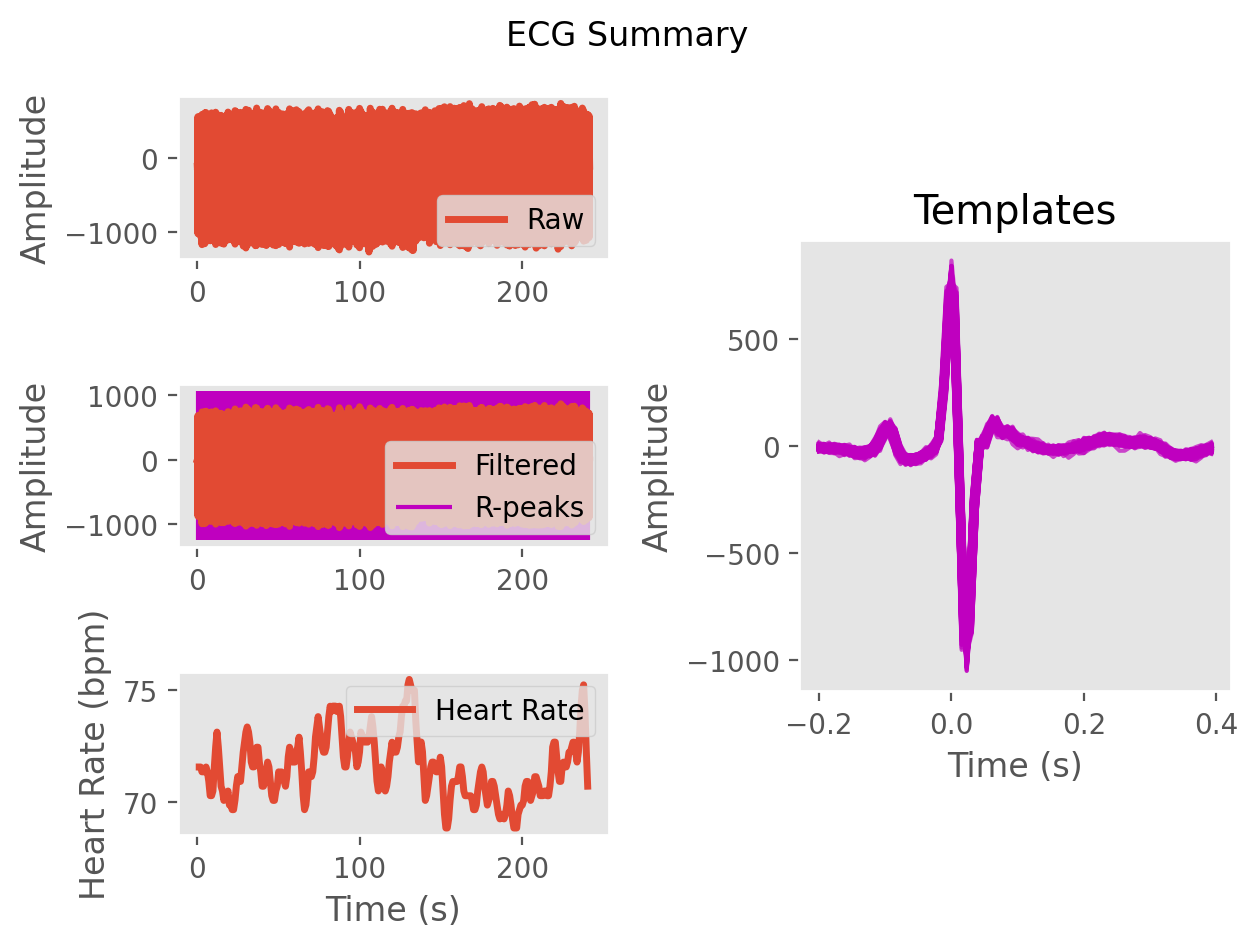

The file beside this chart, header and first rows:
ECG, -5.245254316642367, -4.2380799989208775, -3.690274155834162, -5.377156478961604, -4.981256040916199, -2.228920721400506, -2.542195688916774, -2.618050720854864, -4.551332504392558, -18.187971805879844, -29.56560818368942, -21.703523732768264, -11.877557839727908, -12.9108347844384, -11.102918408986763, -5.966923466557034, -6.088012283573953, -5.924261277246348, -4.092726810732339, -2.421926387030629, 1.6190200684759084, 0.06116536669800077, -6.713551770753014
Time (s), 0.0, 0.007692, 0.01538, 0.02308, 0.03077, 0.03846, 0.04615, 0.05385, 0.06154, 0.06923, 0.07692, 0.08462, 0.09231, 0.1, 0.1077, 0.1154, 0.1231, 0.1308, 0.1385, 0.1462, 0.1538, 0.1615, 0.1692
Rpeaks, 45, 154, 263, 372, 482, 591, 700, 809, 919, 1030, 1142, 1252, 1362, 1469, 1575, 1682, 1792, 1902, 2013, 2124, 2236, 2346, 2457
IBI Series, 869, 858, 851, 855, 856, 861, 863, 859, 854, 854, 867, 874, 877, 868, 858, 845, 835, 836, 862, 869, 867, 877, 877
Heart Rate, 71, 71, 71, 71, 71, 71, 71, 71, 71, 71, 71, 71, 71, 71, 71, 72, 72, 72, 71, 71, 71, 71, 71
